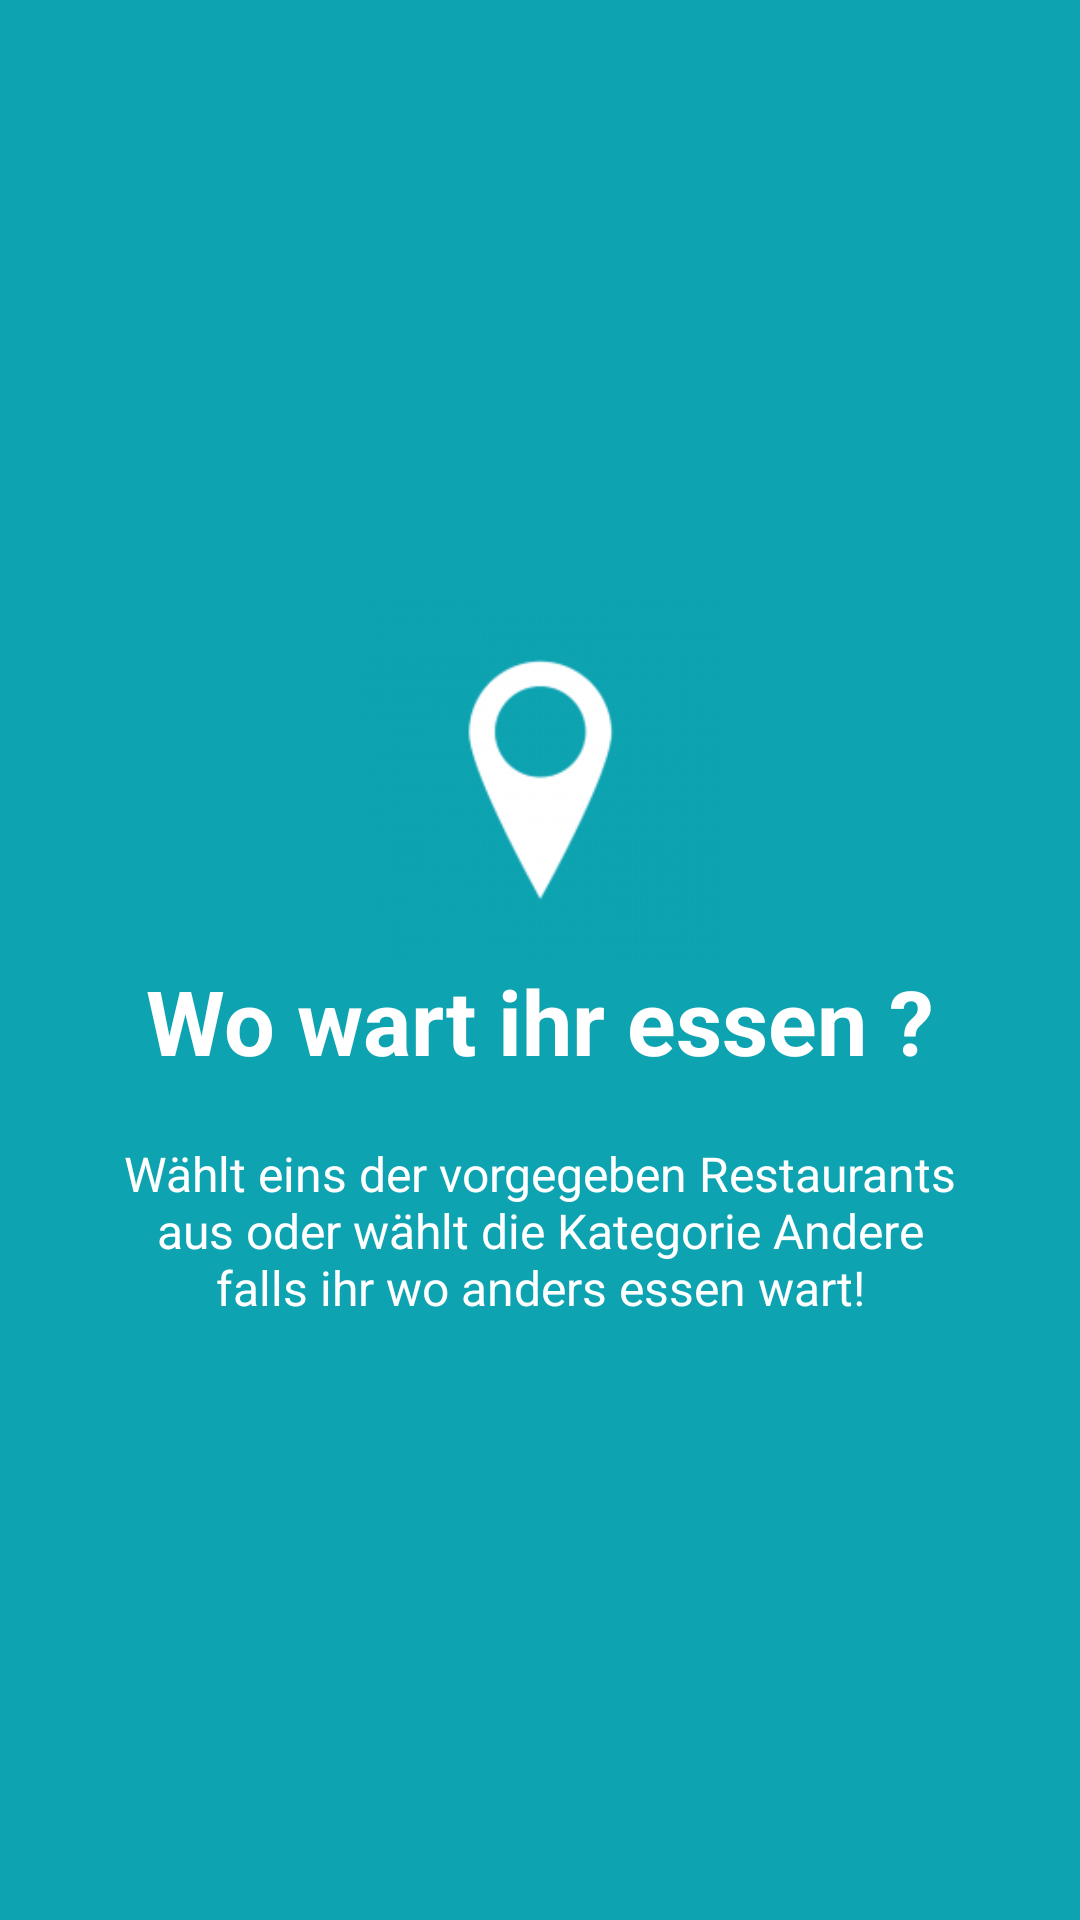

Here is an Android app screen rendered from its layout file. Give the layout XML and the strings, colors and styles it references.
<!-- AndroidManifest.xml: application theme AppTheme -->
<!-- res/layout/welcome_slide2.xml -->
<?xml version="1.0" encoding="utf-8"?>
<RelativeLayout xmlns:android="http://schemas.android.com/apk/res/android"
    android:layout_width="match_parent"
    android:layout_height="match_parent"
    android:background="@color/background">

    <LinearLayout
        android:layout_width="wrap_content"
        android:layout_height="wrap_content"
        android:layout_centerInParent="true"
        android:gravity="center_horizontal"
        android:orientation="vertical">

        <ImageView
            android:layout_width="@dimen/img_width_height"
            android:layout_height="@dimen/img_width_height"
            android:src="@drawable/location"/>

        <TextView
            android:layout_width="wrap_content"
            android:layout_height="wrap_content"
            android:text="@string/slide_2_title"
            android:textColor="@android:color/white"
            android:textSize="@dimen/slide_title"
            android:textStyle="bold" />

        <TextView
            android:layout_width="wrap_content"
            android:layout_height="wrap_content"
            android:layout_marginTop="20dp"
            android:paddingLeft="@dimen/beschr_padding"
            android:paddingRight="@dimen/beschr_padding"
            android:text="@string/slide_2_beschr"
            android:textAlignment="center"
            android:textColor="@android:color/white"
            android:textSize="@dimen/slide_beschr" />

    </LinearLayout>


</RelativeLayout>
<!-- resources referenced by this layout -->
<resources>
  <color name="background">#0da3b1</color>
  <dimen name="beschr_padding">40dp</dimen>
  <dimen name="img_width_height">120dp</dimen>
  <dimen name="slide_beschr">16dp</dimen>
  <dimen name="slide_title">30dp</dimen>
  <!-- drawable location: png bitmap (drawable, 7818 bytes) -->
  <string name="slide_2_beschr">Wählt eins der vorgegeben Restaurants aus oder wählt die Kategorie Andere falls ihr wo anders essen wart!</string>
  <string name="slide_2_title">Wo wart ihr essen ?</string>
  <style name="AppTheme" parent="Theme.AppCompat.DayNight.NoActionBar">
          <item name="android:editTextStyle">@style/EditTextStyle</item>
      </style>
  <style name="EditTextStyle" parent="@android:style/Widget.EditText">
          <item name="android:backgroundTint">@color/white</item>
          <item name="android:textColor">@color/white</item>
          <item name="android:textColorHint">@color/white</item>
          <item name="android:textCursorDrawable">@null</item>
      </style>
  <color name="white">#FFFFFF</color>
</resources>
